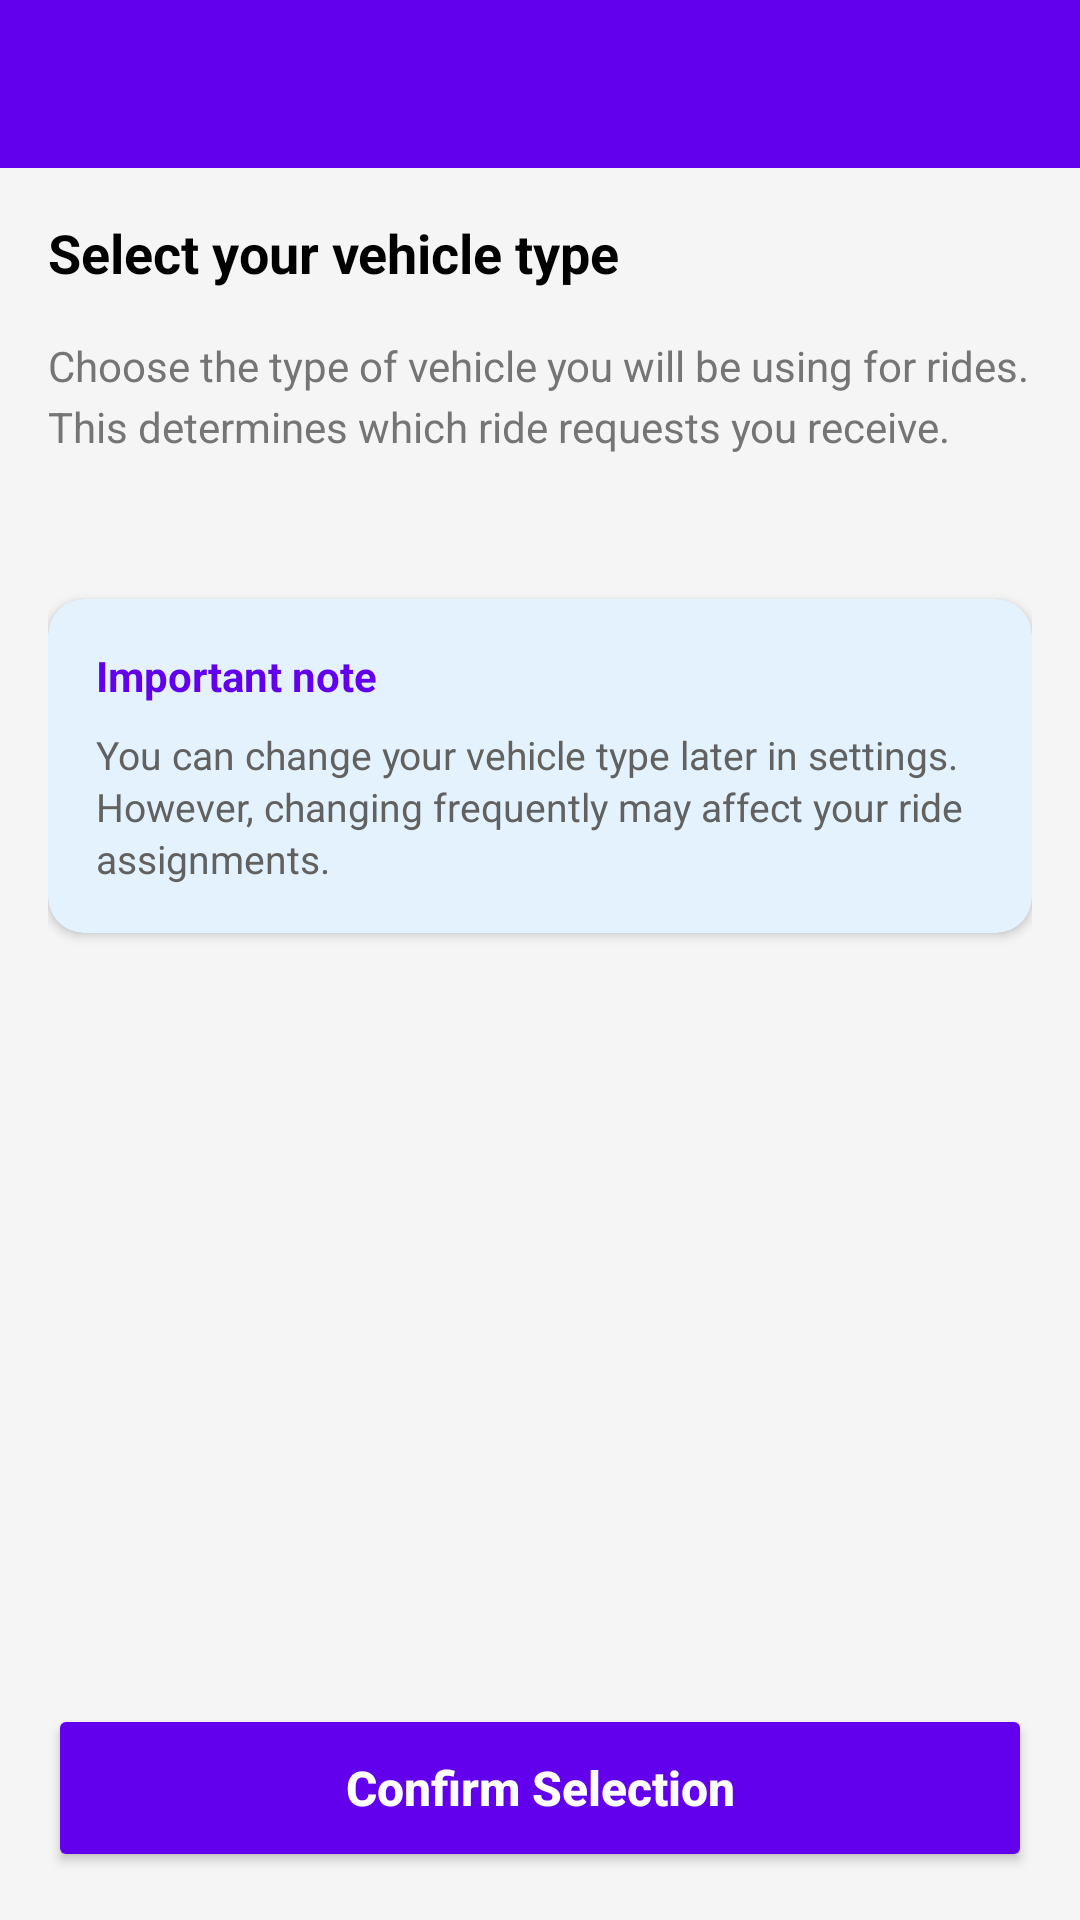

This screen was rendered from an Android layout file. Write that file and the resources it references.
<!-- AndroidManifest.xml: activity theme AppTheme.NoActionBar -->
<!-- res/layout/activity_driver_choose_type.xml -->
<?xml version="1.0" encoding="utf-8"?>
<LinearLayout xmlns:android="http://schemas.android.com/apk/res/android"
    xmlns:app="http://schemas.android.com/apk/res-auto"
    xmlns:tools="http://schemas.android.com/tools"
    android:layout_width="match_parent"
    android:layout_height="match_parent"
    android:orientation="vertical"
    android:background="#F5F5F5"
    tools:context=".driver.DriverChooseTypeActivity">

    
    <androidx.appcompat.widget.Toolbar
        android:id="@+id/toolbar"
        android:layout_width="match_parent"
        android:layout_height="?attr/actionBarSize"
        android:background="@color/colorPrimary">


    </androidx.appcompat.widget.Toolbar>

    <ScrollView
        android:layout_width="match_parent"
        android:layout_height="0dp"
        android:layout_weight="1"
        android:padding="16dp"
        android:fillViewport="true">

        <LinearLayout
            android:layout_width="match_parent"
            android:layout_height="wrap_content"
            android:orientation="vertical">

            
            <TextView
                android:layout_width="wrap_content"
                android:layout_height="wrap_content"
                android:text="@string/select_vehicle_type"
                android:textSize="18sp"
                android:textStyle="bold"
                android:textColor="@color/black"
                android:layout_marginBottom="16dp" />

            
            <TextView
                android:layout_width="match_parent"
                android:layout_height="wrap_content"
                android:text="@string/vehicle_type_description"
                android:textSize="14sp"
                android:textColor="#757575"
                android:layout_marginBottom="24dp"
                android:lineSpacingExtra="4dp" />

            
            <androidx.recyclerview.widget.RecyclerView
                android:id="@+id/recyclerView"
                android:layout_width="match_parent"
                android:layout_height="wrap_content"
                android:nestedScrollingEnabled="false"
                android:layout_marginBottom="24dp" />

            
            <androidx.cardview.widget.CardView
                android:layout_width="match_parent"
                android:layout_height="wrap_content"
                android:layout_marginBottom="24dp"
                app:cardCornerRadius="12dp"
                app:cardElevation="2dp"
                app:cardBackgroundColor="#E3F2FD">

                <LinearLayout
                    android:layout_width="match_parent"
                    android:layout_height="wrap_content"
                    android:orientation="vertical"
                    android:padding="16dp">

                    <TextView
                        android:layout_width="wrap_content"
                        android:layout_height="wrap_content"
                        android:text="@string/important_note"
                        android:textSize="14sp"
                        android:textStyle="bold"
                        android:textColor="@color/colorPrimary"
                        android:layout_marginBottom="8dp" />

                    <TextView
                        android:layout_width="wrap_content"
                        android:layout_height="wrap_content"
                        android:text="@string/vehicle_type_note"
                        android:textSize="13sp"
                        android:textColor="#616161"
                        android:lineSpacingExtra="2dp" />
                </LinearLayout>
            </androidx.cardview.widget.CardView>

        </LinearLayout>
    </ScrollView>

    <Button
        android:id="@+id/btnConfirm"
        android:layout_width="match_parent"
        android:layout_height="56dp"
        android:layout_margin="16dp"
        android:text="@string/confirm_selection"
        android:textAllCaps="false"
        android:textSize="16sp"
        android:textStyle="bold"
        android:backgroundTint="@color/colorPrimary"
        android:textColor="@android:color/white" />

</LinearLayout>
<!-- resources referenced by this layout -->
<resources>
  <color name="black">#FF000000</color>
  <color name="colorPrimary">#6200EE</color>
  <string name="confirm_selection">Confirm Selection</string>
  <string name="important_note">Important note</string>
  <string name="select_vehicle_type">Select your vehicle type</string>
  <string name="vehicle_type_description">Choose the type of vehicle you will be using for rides. This determines which ride requests you receive.</string>
  <string name="vehicle_type_note">You can change your vehicle type later in settings. However, changing frequently may affect your ride assignments.</string>
  <style name="AppTheme.NoActionBar" parent="Theme.AppCompat.Light.NoActionBar">
          <item name="colorPrimary">@color/colorPrimary</item>
          <item name="colorPrimaryDark">@color/colorPrimaryDark</item>
          <item name="colorAccent">@color/colorAccent</item>
      </style>
  <color name="colorPrimaryDark">#3700B3</color>
  <color name="colorAccent">#03DAC5</color>
</resources>
